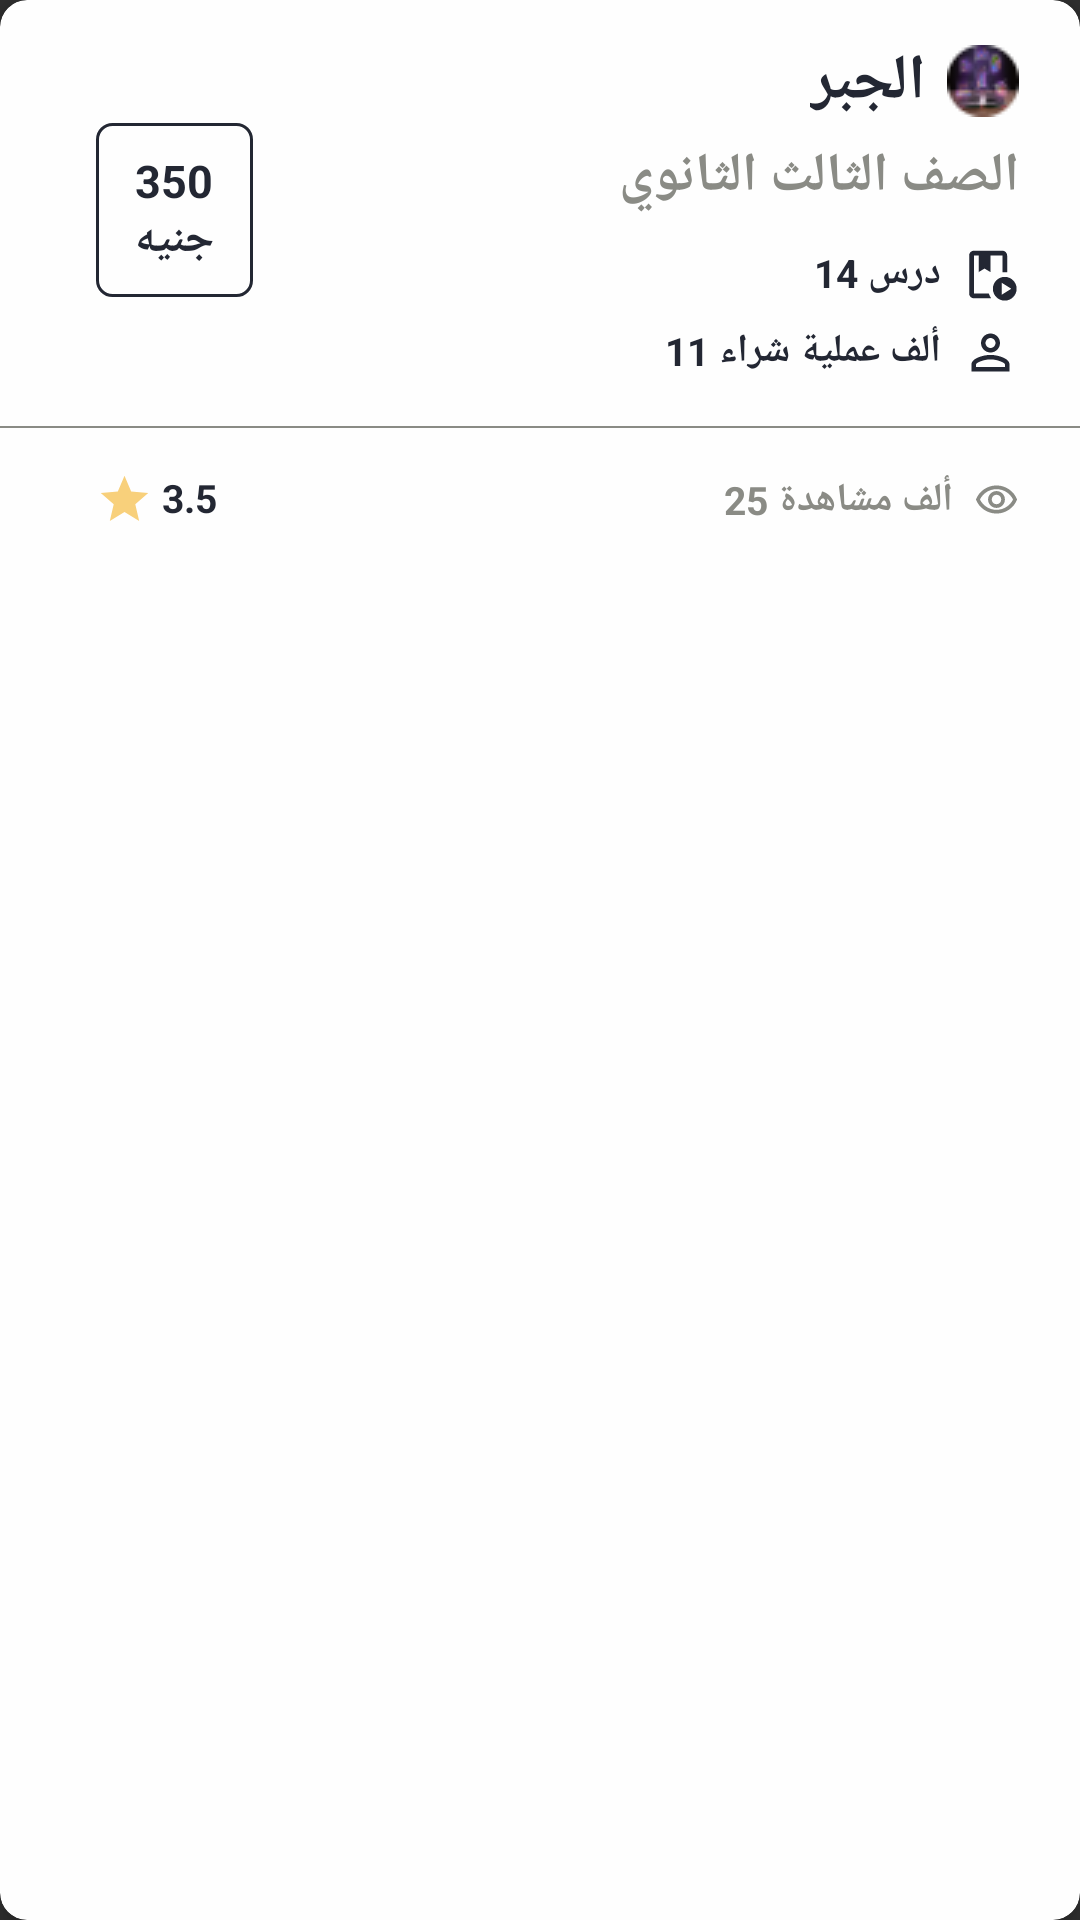

Reconstruct the res/layout file that produces this screen, plus the resources it refers to.
<!-- AndroidManifest.xml: application theme Theme.ElQalamTeacher -->
<!-- res/layout/main_subject_holder.xml -->
<?xml version="1.0" encoding="utf-8"?>
<androidx.cardview.widget.CardView xmlns:android="http://schemas.android.com/apk/res/android"
    android:layout_width="match_parent"
    android:layout_height="wrap_content"
    xmlns:app="http://schemas.android.com/apk/res-auto"
    xmlns:tools="http://schemas.android.com/tools"
    app:cardElevation="5dp"
    app:cardCornerRadius="9dp"
    app:cardBackgroundColor="@color/white_color"
    android:layoutDirection="ltr"
    android:textDirection="ltr"
    android:layout_marginBottom="11dp"
    android:layout_marginHorizontal="5dp"
    tools:viewBindingIgnore="true">

    <androidx.constraintlayout.widget.ConstraintLayout
        android:layout_width="match_parent"
        android:layout_height="wrap_content">






        <TextView
            android:id="@+id/subject_holder_subject_name"
            android:layout_width="wrap_content"
            android:layout_height="wrap_content"
            app:layout_constraintStart_toStartOf="parent"
            app:layout_constraintEnd_toEndOf="parent"
            app:layout_constraintTop_toTopOf="parent"
            app:layout_constraintBottom_toBottomOf="parent"
            android:textColor="@color/black_color"
            android:textStyle="bold"
            android:textSize="21sp"
            android:text="@string/subject_name_test"
            android:drawableEnd="@drawable/z_test_mathematics_image"
            android:drawablePadding="7dp"
            app:layout_constraintHorizontal_bias="0.93"
            app:layout_constraintVertical_bias="0"
            android:layout_marginTop="13dp"
            />


        <TextView
            android:id="@+id/subject_holder_academic_year"
            android:layout_width="0dp"
            android:layout_height="wrap_content"
            app:layout_constraintStart_toEndOf="@id/subject_holder_price"
            app:layout_constraintEnd_toEndOf="@id/subject_holder_subject_name"
            app:layout_constraintTop_toBottomOf="@id/subject_holder_subject_name"
            app:layout_constraintBottom_toBottomOf="parent"
            android:textColor="@color/gray_color"
            android:textStyle="bold"
            android:textSize="18sp"
            android:text="@string/subject_academic_year_test"
            app:layout_constraintHorizontal_bias="1"
            app:layout_constraintVertical_bias="0"
            android:layout_marginTop="5dp"
            android:lines="1"
            android:layout_marginStart="25dp"
            android:gravity="end"
            />


        <TextView
            android:id="@+id/subject_holder_price"
            android:layout_width="wrap_content"
            android:layout_height="wrap_content"
            app:layout_constraintStart_toStartOf="@id/subject_holder_rate_text"
            app:layout_constraintEnd_toEndOf="parent"
            app:layout_constraintTop_toTopOf="@id/subject_holder_subject_name"
            app:layout_constraintBottom_toBottomOf="@id/subject_holder_buyers_count"
            android:textColor="@color/black_color"
            android:textStyle="bold"
            android:textSize="15sp"
            android:text="@string/subject_cost_test"
            app:layout_constraintHorizontal_bias="0"
            android:gravity="center"
            android:background="@drawable/c_main_lesson_holder_costbg"
            android:paddingVertical="9dp"
            android:paddingHorizontal="13dp"/>

        <TextView
            android:id="@+id/subject_holder_lessons_count"
            android:layout_width="wrap_content"
            android:layout_height="wrap_content"
            app:layout_constraintStart_toStartOf="parent"
            app:layout_constraintEnd_toEndOf="@id/subject_holder_subject_name"
            app:layout_constraintTop_toBottomOf="@id/subject_holder_academic_year"
            app:layout_constraintBottom_toBottomOf="parent"
            android:textColor="@color/black_color"
            android:textStyle="bold"
            android:textSize="13sp"
            android:text="@string/subject_lesson_count_test"
            android:drawableEnd="@drawable/c_main_subject_holder_lessons"
            app:layout_constraintHorizontal_bias="1"
            app:layout_constraintVertical_bias="0"
            android:layout_marginTop="11dp"
            android:drawablePadding="7dp"/>

        <TextView
            android:id="@+id/subject_holder_buyers_count"
            android:layout_width="wrap_content"
            android:layout_height="wrap_content"
            app:layout_constraintStart_toStartOf="parent"
            app:layout_constraintEnd_toEndOf="@id/subject_holder_subject_name"
            app:layout_constraintTop_toBottomOf="@id/subject_holder_lessons_count"
            app:layout_constraintBottom_toBottomOf="parent"
            android:textColor="@color/black_color"
            android:textStyle="bold"
            android:textSize="13sp"
            android:text="@string/subject_buyers_number_test"
            app:layout_constraintHorizontal_bias="1"
            app:layout_constraintVertical_bias="0"
            android:layout_marginTop="7dp"
            android:drawableEnd="@drawable/c_main_lesson_holder_buyersd"
            android:drawablePadding="7dp"/>



        <TextView
            android:id="@+id/subject_line"
            android:layout_width="match_parent"
            android:layout_height="0.5dp"
            app:layout_constraintTop_toBottomOf="@id/subject_holder_buyers_count"
            app:layout_constraintBottom_toBottomOf="parent"
            android:layout_marginTop="15dp"
            app:layout_constraintVertical_bias="0"
            android:background="@color/gray_color"/>

        <TextView
            android:id="@+id/subject_holder_views_count"
            android:layout_width="wrap_content"
            android:layout_height="wrap_content"
            app:layout_constraintStart_toStartOf="parent"
            app:layout_constraintEnd_toEndOf="@id/subject_holder_subject_name"
            app:layout_constraintTop_toBottomOf="@id/subject_line"
            app:layout_constraintBottom_toBottomOf="parent"
            android:textColor="@color/gray_color"
            android:textStyle="bold"
            android:textSize="13sp"
            android:text="@string/subject_views_count_test"
            app:layout_constraintHorizontal_bias="1"
            app:layout_constraintVertical_bias="0"
            android:layout_marginTop="15dp"
            android:layout_marginBottom="13dp"
            android:drawableEnd="@drawable/c_main_lesson_holder_viewsd"
            android:drawablePadding="7dp"/>


        <TextView
            android:id="@+id/subject_holder_rate_text"
            android:layout_width="wrap_content"
            android:layout_height="wrap_content"
            app:layout_constraintStart_toStartOf="parent"
            app:layout_constraintEnd_toEndOf="parent"
            app:layout_constraintTop_toTopOf="@id/subject_holder_views_count"
            app:layout_constraintBottom_toBottomOf="@id/subject_holder_views_count"
            android:textColor="@color/black_color"
            android:textStyle="bold"
            android:textSize="13sp"
            android:text="3.5"
            android:drawableStart="@drawable/c_main_lesson_holder_rated"
            app:layout_constraintHorizontal_bias="0.1"
            android:drawablePadding="3dp"/>

    </androidx.constraintlayout.widget.ConstraintLayout>


</androidx.cardview.widget.CardView>
<!-- resources referenced by this layout -->
<resources>
  <color name="black_color">#232733</color>
  <color name="gray_color">#8a8b85</color>
  <color name="white_color">#fefefe</color>
  <!-- drawable c_main_lesson_holder_buyersd (drawable) -->
  <vector android:height="19dp" android:tint="@color/black_color"
      android:viewportHeight="24" android:viewportWidth="24"
      android:width="19dp" xmlns:android="http://schemas.android.com/apk/res/android">
      <path android:fillColor="@android:color/white"
          android:pathData="M12,5.9c1.16,0 2.1,0.94 2.1,2.1s-0.94,2.1 -2.1,2.1S9.9,9.16 9.9,8s0.94,-2.1 2.1,-2.1m0,9c2.97,0 6.1,1.46 6.1,2.1v1.1L5.9,18.1L5.9,17c0,-0.64 3.13,-2.1 6.1,-2.1M12,4C9.79,4 8,5.79 8,8s1.79,4 4,4 4,-1.79 4,-4 -1.79,-4 -4,-4zM12,13c-2.67,0 -8,1.34 -8,4v3h16v-3c0,-2.66 -5.33,-4 -8,-4z"/>
  </vector>
  <!-- drawable c_main_lesson_holder_costbg (drawable) -->
  <?xml version="1.0" encoding="utf-8"?>
  <shape xmlns:android="http://schemas.android.com/apk/res/android">
  <corners android:radius="5dp"/>
      <stroke android:color="@color/black_color" android:width="1dp"/>
  </shape>
  <!-- drawable c_main_lesson_holder_rated (drawable) -->
  <vector android:height="19dp"
      android:tint="@color/yellow_color"
      android:viewportHeight="24" android:viewportWidth="24"
      android:width="19dp" xmlns:android="http://schemas.android.com/apk/res/android">
      <path android:fillColor="@android:color/white" android:pathData="M12,17.27L18.18,21l-1.64,-7.03L22,9.24l-7.19,-0.61L12,2 9.19,8.63 2,9.24l5.46,4.73L5.82,21z"/>
  </vector>
  <!-- drawable c_main_lesson_holder_viewsd (drawable) -->
  <vector android:height="15dp"
      android:tint="@color/gray_color"
      android:viewportHeight="24"
      android:viewportWidth="24"
      android:width="15dp"
      xmlns:android="http://schemas.android.com/apk/res/android">
      <path android:fillColor="@android:color/white" android:pathData="M12,6.5c3.79,0 7.17,2.13 8.82,5.5 -1.65,3.37 -5.02,5.5 -8.82,5.5S4.83,15.37 3.18,12C4.83,8.63 8.21,6.5 12,6.5m0,-2C7,4.5 2.73,7.61 1,12c1.73,4.39 6,7.5 11,7.5s9.27,-3.11 11,-7.5c-1.73,-4.39 -6,-7.5 -11,-7.5zM12,9.5c1.38,0 2.5,1.12 2.5,2.5s-1.12,2.5 -2.5,2.5 -2.5,-1.12 -2.5,-2.5 1.12,-2.5 2.5,-2.5m0,-2c-2.48,0 -4.5,2.02 -4.5,4.5s2.02,4.5 4.5,4.5 4.5,-2.02 4.5,-4.5 -2.02,-4.5 -4.5,-4.5z"/>
  </vector>
  <!-- drawable c_main_subject_holder_lessons (drawable) -->
  <vector android:height="19dp"
      android:tint="@color/black_color"
      android:viewportHeight="24"
      android:viewportWidth="24"
      android:width="19dp"
      xmlns:android="http://schemas.android.com/apk/res/android">
      <path android:fillColor="@android:color/white" android:pathData="M5,20V4h2v7l2.5,-1.5L12,11V4h5v7.08c0.33,-0.05 0.66,-0.08 1,-0.08s0.67,0.03 1,0.08V4c0,-1.1 -0.9,-2 -2,-2H5C3.9,2 3,2.9 3,4v16c0,1.1 0.9,2 2,2h7.26c-0.42,-0.6 -0.75,-1.28 -0.97,-2H5zM18,13c-2.76,0 -5,2.24 -5,5s2.24,5 5,5s5,-2.24 5,-5S20.76,13 18,13zM16.75,20.5v-5l4,2.5L16.75,20.5z"/>
  </vector>
  <string name="subject_academic_year_test">الصف الثالث الثانوي</string>
  <string name="subject_buyers_number_test">11 ألف عملية شراء</string>
  <string name="subject_cost_test">350\nجنيه</string>
  <string name="subject_lesson_count_test">14 درس</string>
  <string name="subject_name_test">الجبر</string>
  <string name="subject_views_count_test">25 ألف مشاهدة</string>
  <color name="yellow_color">#f8d07b</color>
  <color name="teal_200">#FF03DAC5</color>
  <color name="teal_700">#FF018786</color>
  <color name="black">#FF000000</color>
  <color name="list_divider_color">#BF8A8B85</color>
</resources>
